Photos from the image-classification dataset "prepared_data" in the GitHub repository vk-web06/Project. Its 2 classes are: HDPE plastic, PET plastic.

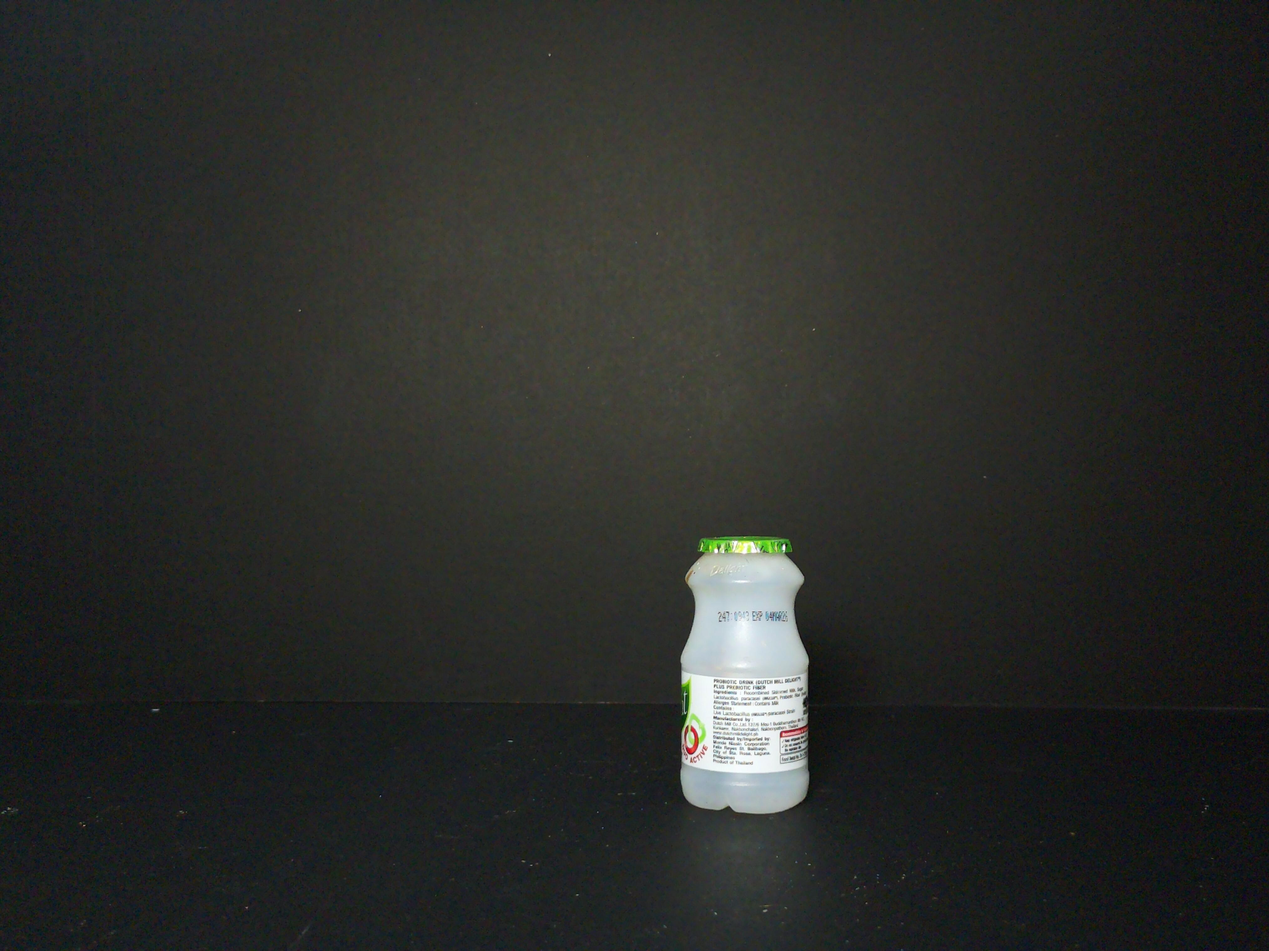
Label: HDPE plastic

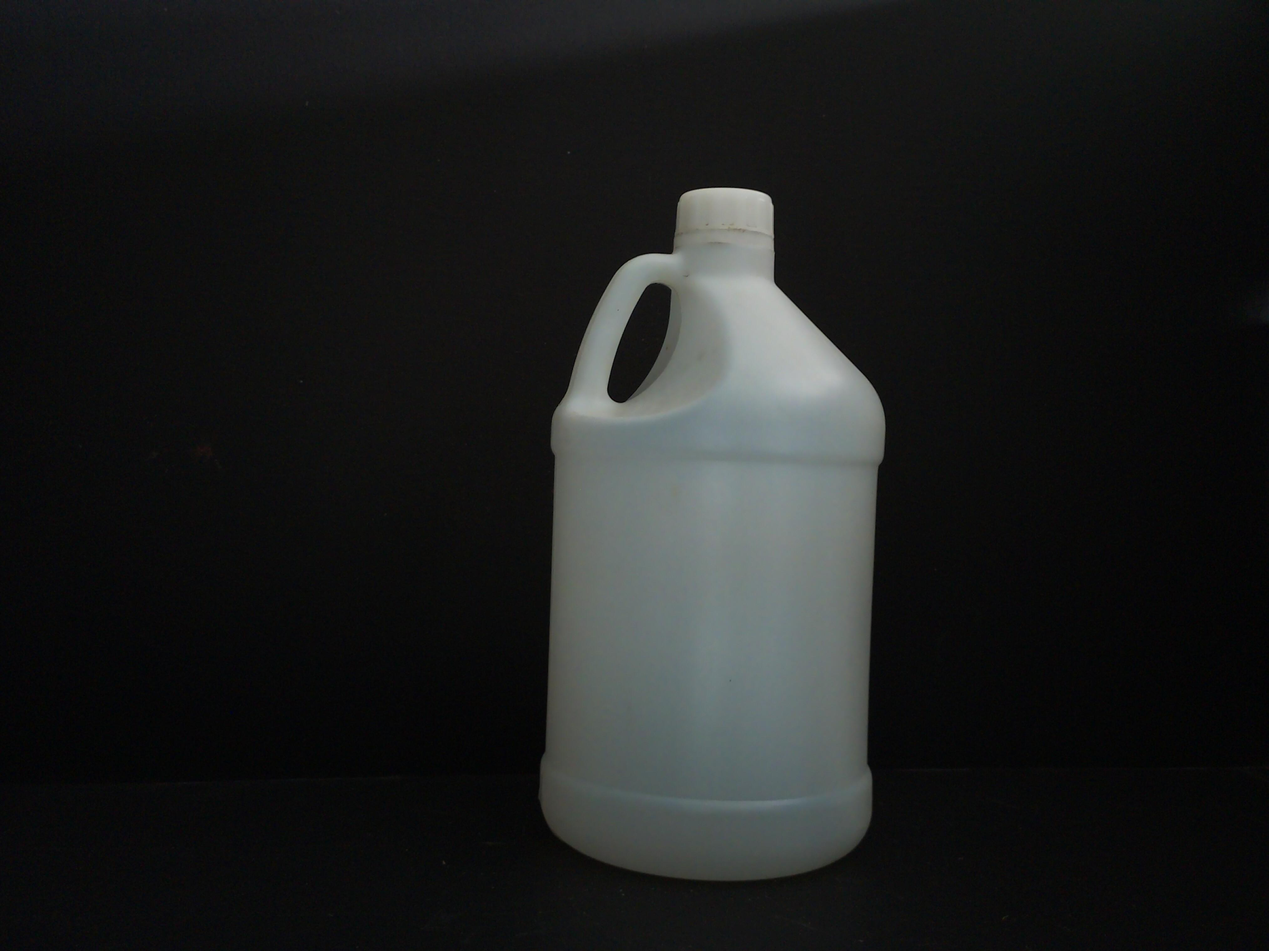
Label: HDPE plastic

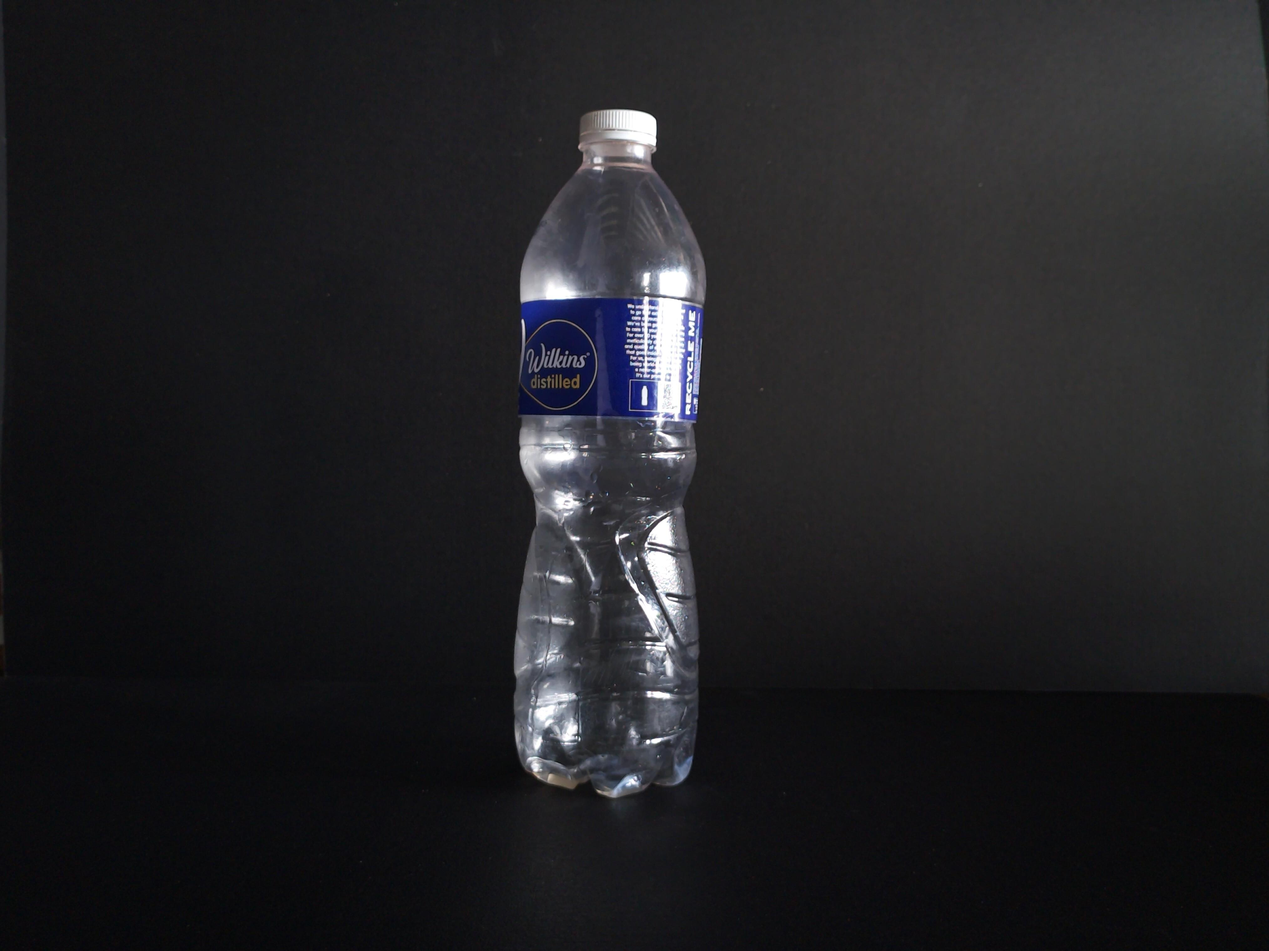
Label: PET plastic

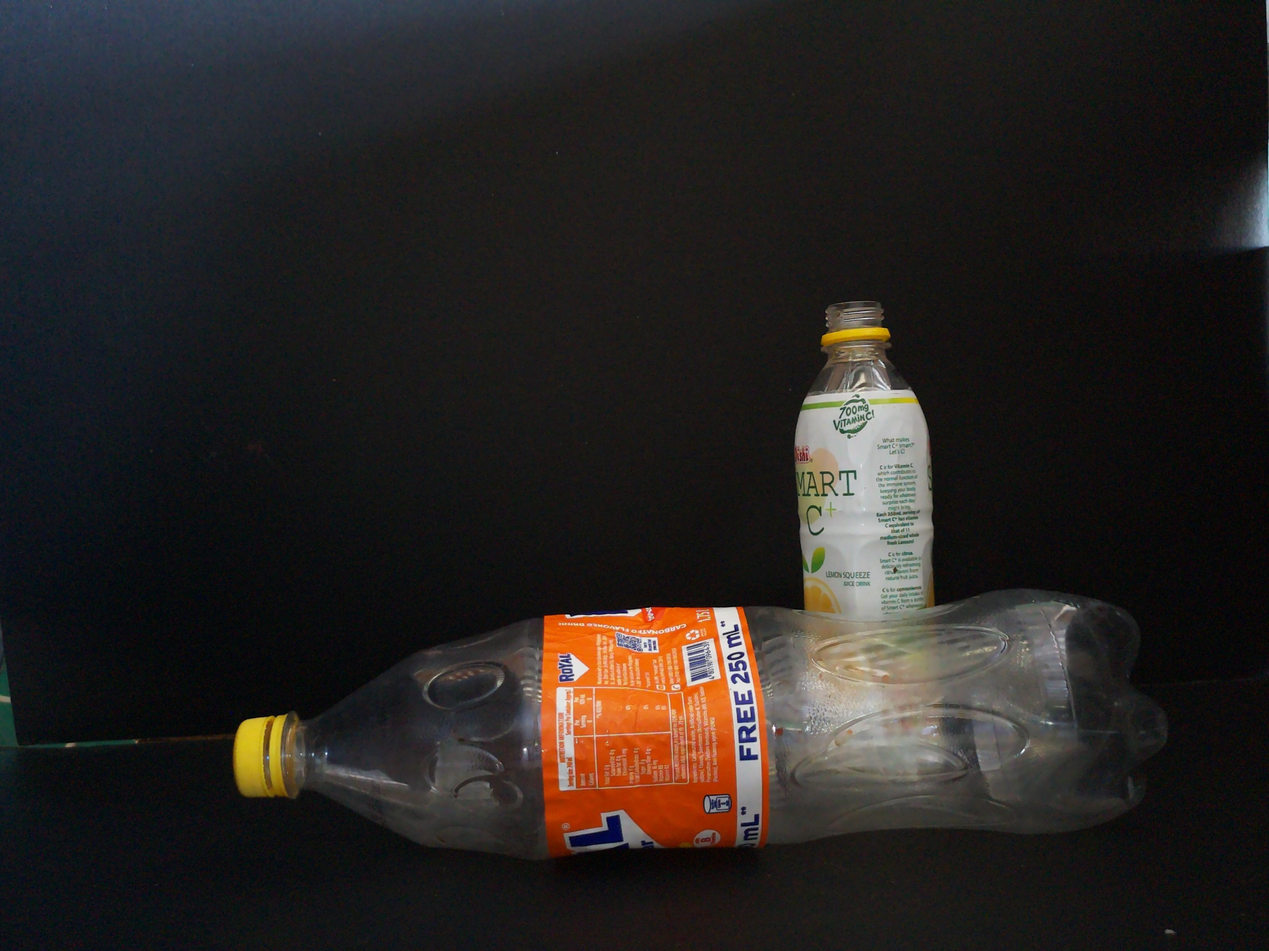
Label: PET plastic

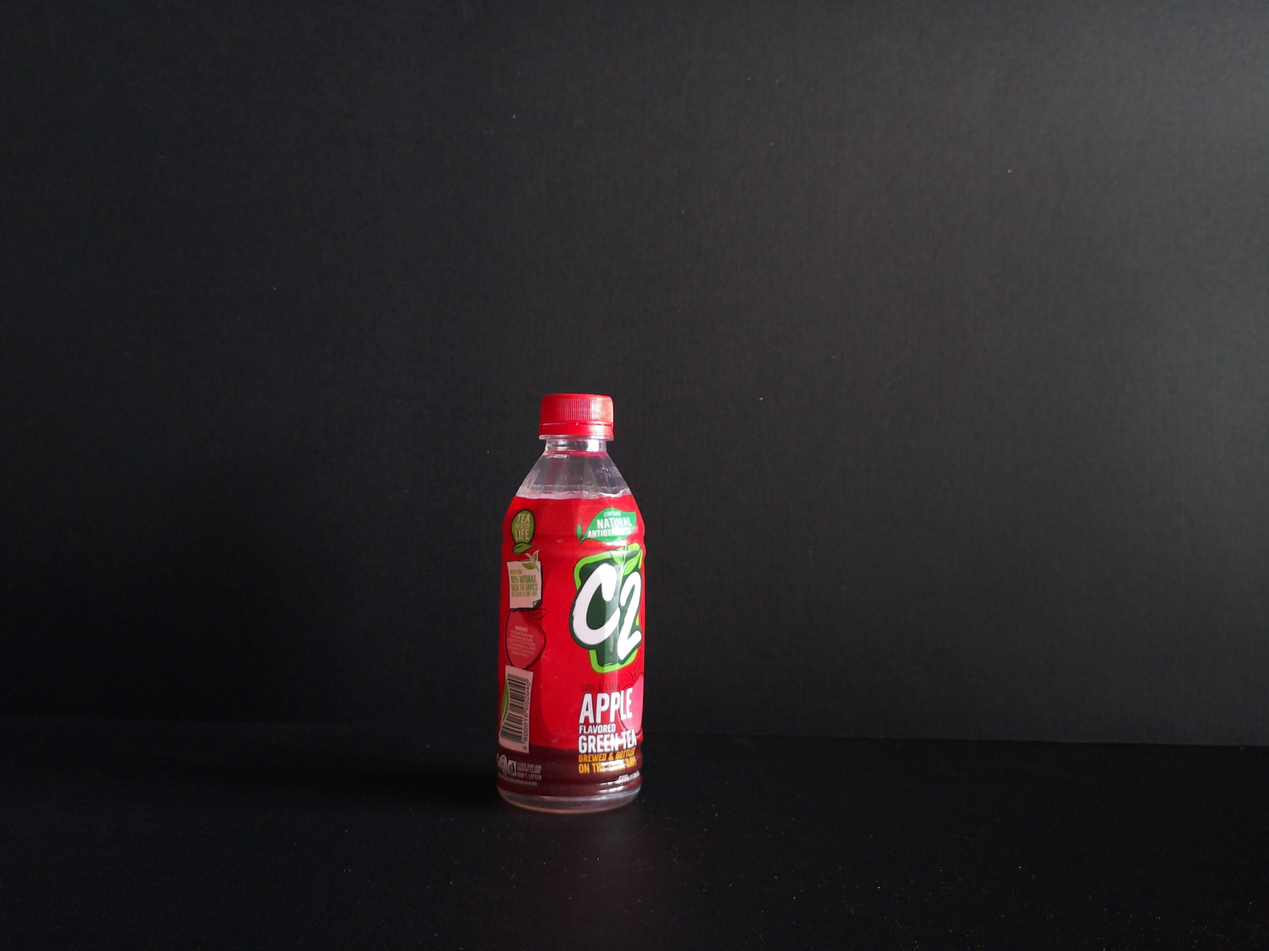
Label: PET plastic

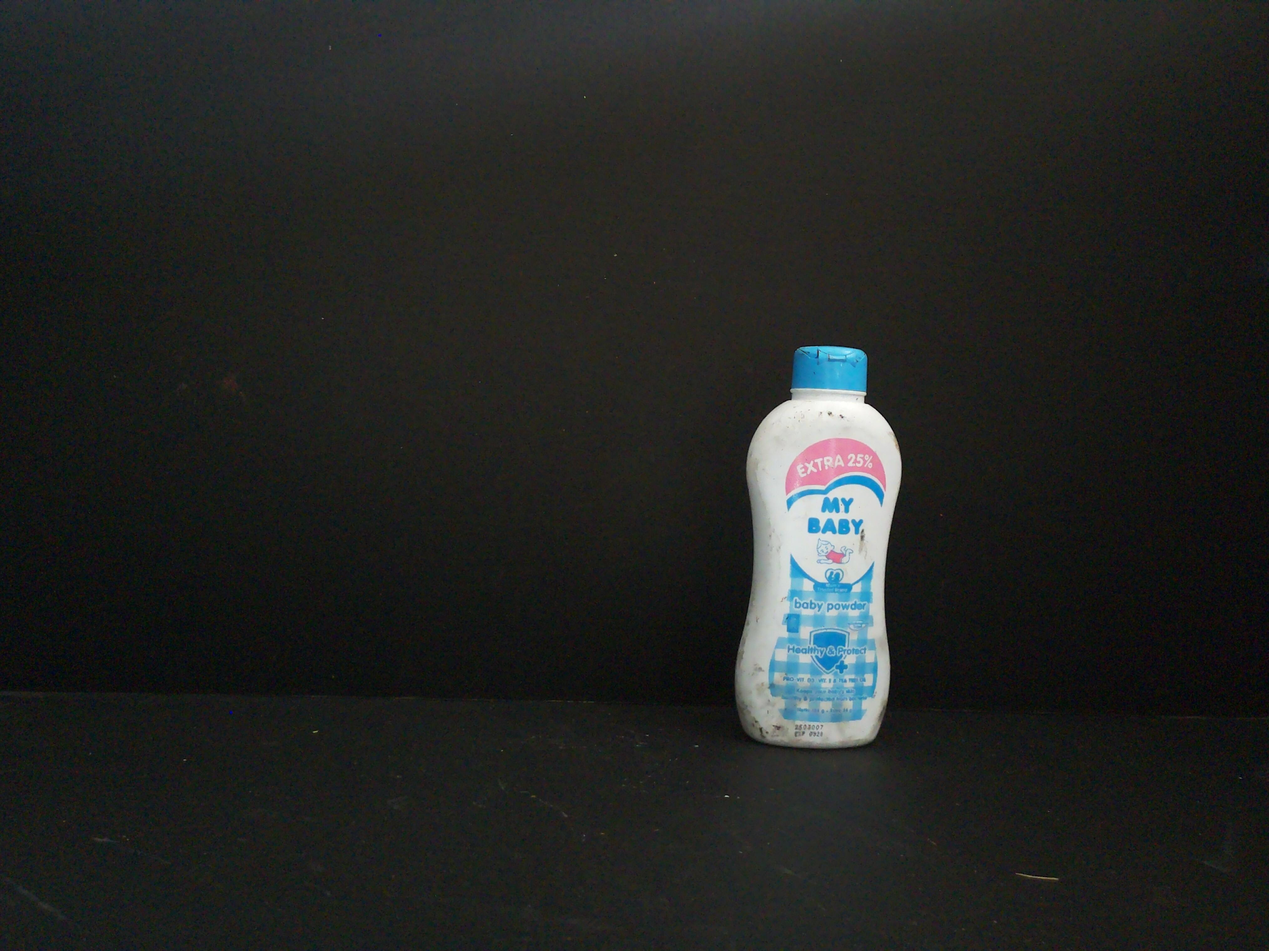
Label: HDPE plastic
